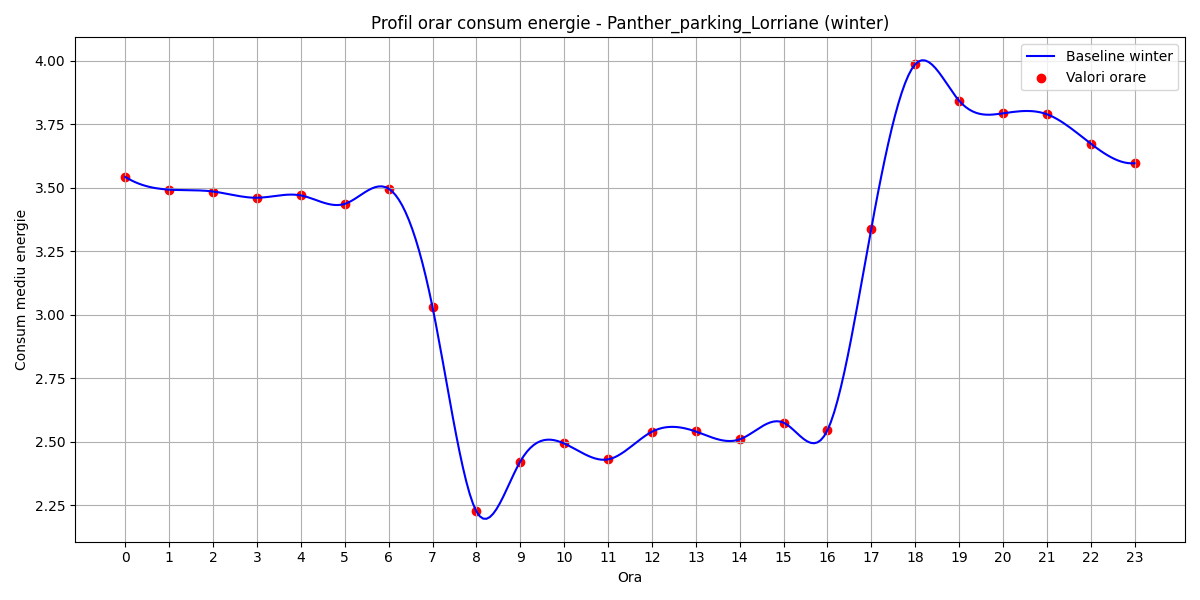

The table this chart was drawn from, first rows:
hour, B(t)
0, 3.542
1, 3.492
2, 3.485
3, 3.46
4, 3.469
5, 3.436
6, 3.496
7, 3.03
8, 2.226
9, 2.422
10, 2.493
11, 2.431
12, 2.539
13, 2.54
14, 2.509
15, 2.575
16, 2.545
17, 3.339
18, 3.985
19, 3.842
20, 3.792
21, 3.789
22, 3.673
23, 3.596
